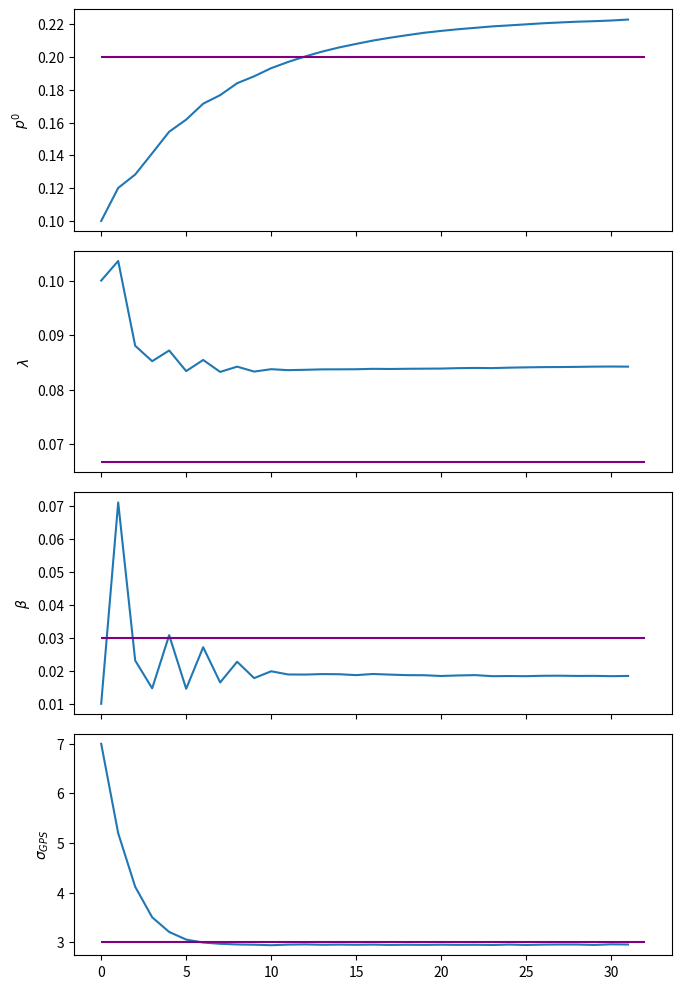

Reproduce this figure in Python.
import matplotlib.pyplot as plt
import numpy as np

# Simulated data
sim = True
params = {'zero_dist_prob_neg_exponent': np.array([0.10729586, 0.07788552, 0.07041277, 0.06635601, 0.07057455,
                                                   0.06763991, 0.07160212, 0.06905329, 0.07061137, 0.06996625,
                                                   0.07048626, 0.07022941, 0.06984598, 0.0696896, 0.07032836,
                                                   0.0699152, 0.07002099, 0.07009039, 0.0699626, 0.06979866,
                                                   0.07018182, 0.06985327, 0.07018182, 0.06988241, 0.0699699,
                                                   0.07032103, 0.06980958]),
          'distance_params': {'a_speed': np.array([1., 1., 1., 1., 1., 1., 1., 1., 1., 1., 1., 1., 1., 1., 1., 1., 1.,
                                                   1., 1., 1., 1., 1., 1., 1., 1., 1., 1.]),
                              'b_speed': np.array([0.1, 0.0767073, 0.04027141, 0.10209761, 0.03487298,
                                                   0.10494273, 0.05107259, 0.07839112, 0.06085629, 0.06903487,
                                                   0.06554816, 0.06713459, 0.06638689, 0.0663373, 0.06646729,
                                                   0.06671372, 0.06667865, 0.06668224, 0.06663151, 0.06645822,
                                                   0.0667462, 0.06666472, 0.06673121, 0.06680948, 0.06674033,
                                                   0.0667658, 0.06685316])},
          'deviation_beta': np.array([0.01, 0.11968821, 0.09604259, 0.08551236, 0.07052792,
                                      0.0713793, 0.0615319, 0.06261857, 0.05893773, 0.05918318,
                                      0.05805835, 0.05769313, 0.0570676, 0.05672674, 0.05686257,
                                      0.05678954, 0.05667511, 0.05656698, 0.05655971, 0.05644663,
                                      0.05645677, 0.05632237, 0.0563739, 0.05643622, 0.05628776,
                                      0.05657747, 0.05635882]),
          'gps_sd': np.array([7., 4.92872616, 3.87786215, 3.44042854, 3.23996016,
                              3.16084098, 3.11632041, 3.1065256, 3.09031081, 3.09402912,
                              3.08902809, 3.0901351, 3.10220608, 3.10209824, 3.10675427,
                              3.10586138, 3.10596888, 3.09484828, 3.09196818, 3.09170729,
                              3.09386452, 3.09040784, 3.09530273, 3.0980217, 3.09172138,
                              3.09175725, 3.09319397])}

# Real data
sim = False
params = {'zero_dist_prob_neg_exponent': np.array([0.10729586, 0.1281544, 0.13308495, 0.13144832, 0.13043959,
                                                   0.12923439, 0.12822586, 0.12823236, 0.1267411, 0.12678561,
                                                   0.12556916, 0.12523896, 0.12405016, 0.12428868, 0.12420296,
                                                   0.12354536, 0.12389771, 0.12373953, 0.12323103, 0.12323103,
                                                   0.12273238, 0.12261277, 0.12328533, 0.12342429, 0.12280424,
                                                   0.1223385, 0.12238612, 0.12316473, 0.12254708, 0.12195876,
                                                   0.12200019, 0.12179921, 0.12171073, 0.12123498, 0.12136386,
                                                   0.12091387, 0.12172842, 0.12168716, 0.12179331, 0.12179921,
                                                   0.12170484]),
          'distance_params': {'a_speed': np.array([1., 1., 1., 1., 1., 1., 1., 1., 1., 1., 1., 1., 1., 1., 1., 1., 1.,
                                                   1., 1., 1., 1., 1., 1., 1., 1., 1., 1., 1., 1., 1., 1., 1., 1., 1.,
                                                   1., 1., 1., 1., 1., 1., 1.]),
                              'b_speed': np.array([0.1, 0.08173396, 0.068604, 0.06132034, 0.05537686,
                                                   0.05233984, 0.04940389, 0.04694194, 0.04497989, 0.04303832,
                                                   0.04187374, 0.04051936, 0.03957976, 0.03871352, 0.0380473,
                                                   0.03756192, 0.03678313, 0.03632466, 0.03584752, 0.0352923,
                                                   0.03461768, 0.03422825, 0.03378692, 0.03338948, 0.03309382,
                                                   0.03270902, 0.03235274, 0.0318603, 0.03163268, 0.03158895,
                                                   0.03131789, 0.0311463, 0.03109447, 0.03104193, 0.03087489,
                                                   0.03060735, 0.03055145, 0.03034871, 0.03013656, 0.02992404,
                                                   0.02973769])},
          'deviation_beta': np.array([0.01, 0.02818749, 0.02385503, 0.02545854, 0.02018395,
                                      0.0231455, 0.02382913, 0.02443883, 0.02509806, 0.02354816,
                                      0.02495815, 0.02388438, 0.02362069, 0.02352102, 0.0236528,
                                      0.02527522, 0.02465651, 0.02582517, 0.02670992, 0.02732478,
                                      0.02610673, 0.02680588, 0.02724215, 0.02755797, 0.02811108,
                                      0.02804, 0.02839625, 0.02721217, 0.02652799, 0.02736853,
                                      0.02666609, 0.02618454, 0.02691635, 0.02769971, 0.0281767,
                                      0.02727637, 0.0289304, 0.02917431, 0.02930129, 0.0292089,
                                      0.0291403]),
          'gps_sd': np.array([7., 6.33172961, 6.00343728, 5.80854799, 5.70506745,
                              5.67235134, 5.65446872, 5.64512832, 5.68740126, 5.62657349,
                              5.63918995, 5.62454592, 5.63282751, 5.63559472, 5.63041187,
                              5.63452732, 5.6201796, 5.61240535, 5.62708555, 5.6301737,
                              5.65555636, 5.67324982, 5.67410078, 5.67802157, 5.68201249,
                              5.6968524, 5.66484459, 5.64393446, 5.65594528, 5.65171204,
                              5.667375, 5.65833597, 5.6693508, 5.63807512, 5.64164608,
                              5.61089823, 5.64349981, 5.68603298, 5.65603741, 5.68718913,
                              5.68845124])}

params = {'zero_dist_prob_neg_exponent': np.array([0.10729586, 0.11067226, 0.11326288, 0.1151559 , 0.11678391,
       0.11804512, 0.11916287, 0.12023674, 0.12119178]), 'distance_params': { 'a_speed': np.array([1., 1., 1., 1., 1., 1., 1., 1., 1.]), 'b_speed': np.array([0.1       , 0.08395189, 0.07369954, 0.06888329, 0.06503641,
       0.06369609, 0.06253557, 0.06137003, 0.0601717 ])}, 'deviation_beta': np.array([0.01      , 0.02224717, 0.01798748, 0.02022946, 0.01426601,
       0.01601389, 0.01872505, 0.01891354, 0.01664812]), 'gps_sd': np.array([7.        , 6.30740206, 5.98001885, 5.82972883, 5.69773159,
       5.63730345, 5.65307138, 5.63926462, 5.62257127])}

params = {'zero_dist_prob_neg_exponent': np.array([0.10729586, 0.1078514 , 0.11077237, 0.11271897, 0.11420455,
       0.11538826, 0.1163126 , 0.11705284, 0.11764129, 0.11813256,
       0.11858481, 0.1189691 , 0.11932194, 0.11962875, 0.11991671,
       0.12018133, 0.12043227, 0.12067435, 0.12088233, 0.12107987,
       0.1212704 , 0.12146429, 0.12166075, 0.1218348 , 0.12200926,
       0.12216897, 0.12234206, 0.1224951 , 0.12263687, 0.12279014,
       0.12292059, 0.12305767, 0.12318112, 0.12330822, 0.12343679,
       0.12356352]), 'distance_params': { 'a_speed': np.array([1., 1., 1., 1., 1., 1., 1., 1., 1., 1., 1., 1., 1., 1., 1., 1., 1.,
       1., 1., 1., 1., 1., 1., 1., 1., 1., 1., 1., 1., 1., 1., 1., 1., 1.,
       1., 1.]), 'b_speed': np.array([0.1       , 0.12153265, 0.10575516, 0.09629334, 0.09041418,
       0.08660594, 0.08420481, 0.08251303, 0.08166369, 0.08163003,
       0.08160791, 0.08213555, 0.08242077, 0.08302636, 0.08358356,
       0.08379715, 0.08429751, 0.08442878, 0.08476579, 0.08537009,
       0.08581952, 0.08608775, 0.08616074, 0.08641305, 0.08662535,
       0.08672198, 0.08664531, 0.08676442, 0.08705154, 0.08712624,
       0.08709654, 0.08742029, 0.08755095, 0.08775293, 0.08773019,
       0.08790167])}, 'deviation_beta': np.array([0.01      , 0.1387539 , 0.11931342, 0.10490168, 0.09338272,
       0.08299428, 0.07473735, 0.06593592, 0.05891183, 0.05608805,
       0.05173615, 0.05100521, 0.04834564, 0.04845062, 0.04866904,
       0.04690717, 0.04741532, 0.04460578, 0.04368905, 0.04515641,
       0.04611595, 0.04667719, 0.04548305, 0.04616187, 0.04670818,
       0.04708678, 0.04485377, 0.0442322 , 0.04520227, 0.04458645,
       0.04294   , 0.04403327, 0.04386195, 0.04475245, 0.04320165,
       0.04323546]), 'gps_sd': np.array([7.        , 6.33543959, 6.41360172, 6.53730882, 6.45351181,
       6.25688198, 6.02799188, 5.90758857, 6.402526  , 6.09085508,
       6.52776684, 6.08470692, 6.02720792, 5.83607139, 5.75051163,
       5.88844021, 5.77602303, 5.91102518, 5.98141223, 5.82992966,
       5.75222794, 5.70876489, 5.86073469, 5.78466211, 5.70985127,
       5.69908361, 5.82160108, 5.92184444, 5.78554519, 5.90936152,
       5.94382177, 5.79327947, 5.70747584, 5.67497158, 5.6500228 ,
       5.64220405])}


sim = True
params = {'zero_dist_prob_neg_exponent': np.array([0.15350567, 0.14126316, 0.13687509, 0.13044725, 0.12452157,
       0.12140798, 0.11752264, 0.11552167, 0.11283161, 0.1113201 ,
       0.10959005, 0.10828983, 0.10716394, 0.10618684, 0.1053608 ,
       0.1046658 , 0.10400919, 0.10346531, 0.10298164, 0.10252334,
       0.10217332, 0.10185775, 0.10159626, 0.10132886, 0.10114095,
       0.10094505, 0.10074839, 0.10059985, 0.10045919, 0.10036729,
       0.10024261, 0.10006812]), 'distance_params': { 'a_speed': np.array([1., 1., 1., 1., 1., 1., 1., 1., 1., 1., 1., 1., 1., 1., 1., 1., 1.,
       1., 1., 1., 1., 1., 1., 1., 1., 1., 1., 1., 1., 1., 1., 1.]), 'b_speed': np.array([0.1       , 0.10359555, 0.08805005, 0.08521816, 0.08718454,
       0.08340378, 0.08544397, 0.08325467, 0.08422196, 0.08331452,
       0.08375252, 0.08357757, 0.08364342, 0.08372063, 0.08372705,
       0.08374456, 0.08382034, 0.08379127, 0.08382798, 0.08384823,
       0.08386833, 0.08394281, 0.08398273, 0.08395127, 0.08403441,
       0.08408908, 0.08413258, 0.08414709, 0.08417842, 0.0842216 ,
       0.08423961, 0.08422257])}, 'deviation_beta': np.array([0.01      , 0.07119171, 0.02315753, 0.01469918, 0.03084683,
       0.01456022, 0.02719384, 0.01648206, 0.0227748 , 0.01779562,
       0.01988298, 0.01891028, 0.01887903, 0.01902982, 0.01898578,
       0.01870784, 0.01905806, 0.01886334, 0.01870473, 0.01867992,
       0.01844767, 0.01860889, 0.01871567, 0.01838898, 0.01843282,
       0.01839075, 0.01851417, 0.01853232, 0.01845853, 0.01848604,
       0.01839088, 0.01846286]), 'gps_sd': np.array([7.        , 5.19877084, 4.12077834, 3.50520885, 3.21031524,
       3.05680729, 2.99675848, 2.97166524, 2.95826368, 2.95373898,
       2.94337132, 2.95526847, 2.95916841, 2.9518574 , 2.9554352 ,
       2.95204529, 2.95529526, 2.94877097, 2.95272953, 2.94973086,
       2.95367973, 2.95034282, 2.95210687, 2.94777957, 2.95627044,
       2.94806259, 2.95482315, 2.95744447, 2.95722368, 2.94909439,
       2.96109344, 2.95753389])}


n_iter = len(params['gps_sd'])

fig, axes = plt.subplots(4, 1, sharex=True, figsize=(7, 10))

axes[0].plot(np.arange(n_iter), np.exp(-15 * params['zero_dist_prob_neg_exponent']))
axes[1].plot(np.arange(n_iter), params['distance_params']['b_speed'])
axes[2].plot(np.arange(n_iter), params['deviation_beta'])
axes[3].plot(np.arange(n_iter), params['gps_sd'])

axes[0].set_ylabel(r'$p^0$')
axes[1].set_ylabel(r'$\lambda$')
axes[2].set_ylabel(r'$\beta$')
axes[3].set_ylabel(r'$\sigma_{GPS}$')


if sim:
       line_colour = 'purple'
       # axes[0].hlines(0.35, 0, n_iter, colors=line_colour)
       axes[0].hlines(0.2, 0, n_iter, colors=line_colour)
       axes[1].hlines(1 / 15, 0, n_iter, colors=line_colour)
       # axes[2].hlines(0.05, 0, n_iter, colors=line_colour)
       axes[2].hlines(0.03, 0, n_iter, colors=line_colour)
       axes[3].hlines(3, 0, n_iter, colors=line_colour)

plt.tight_layout()
plt.show()
